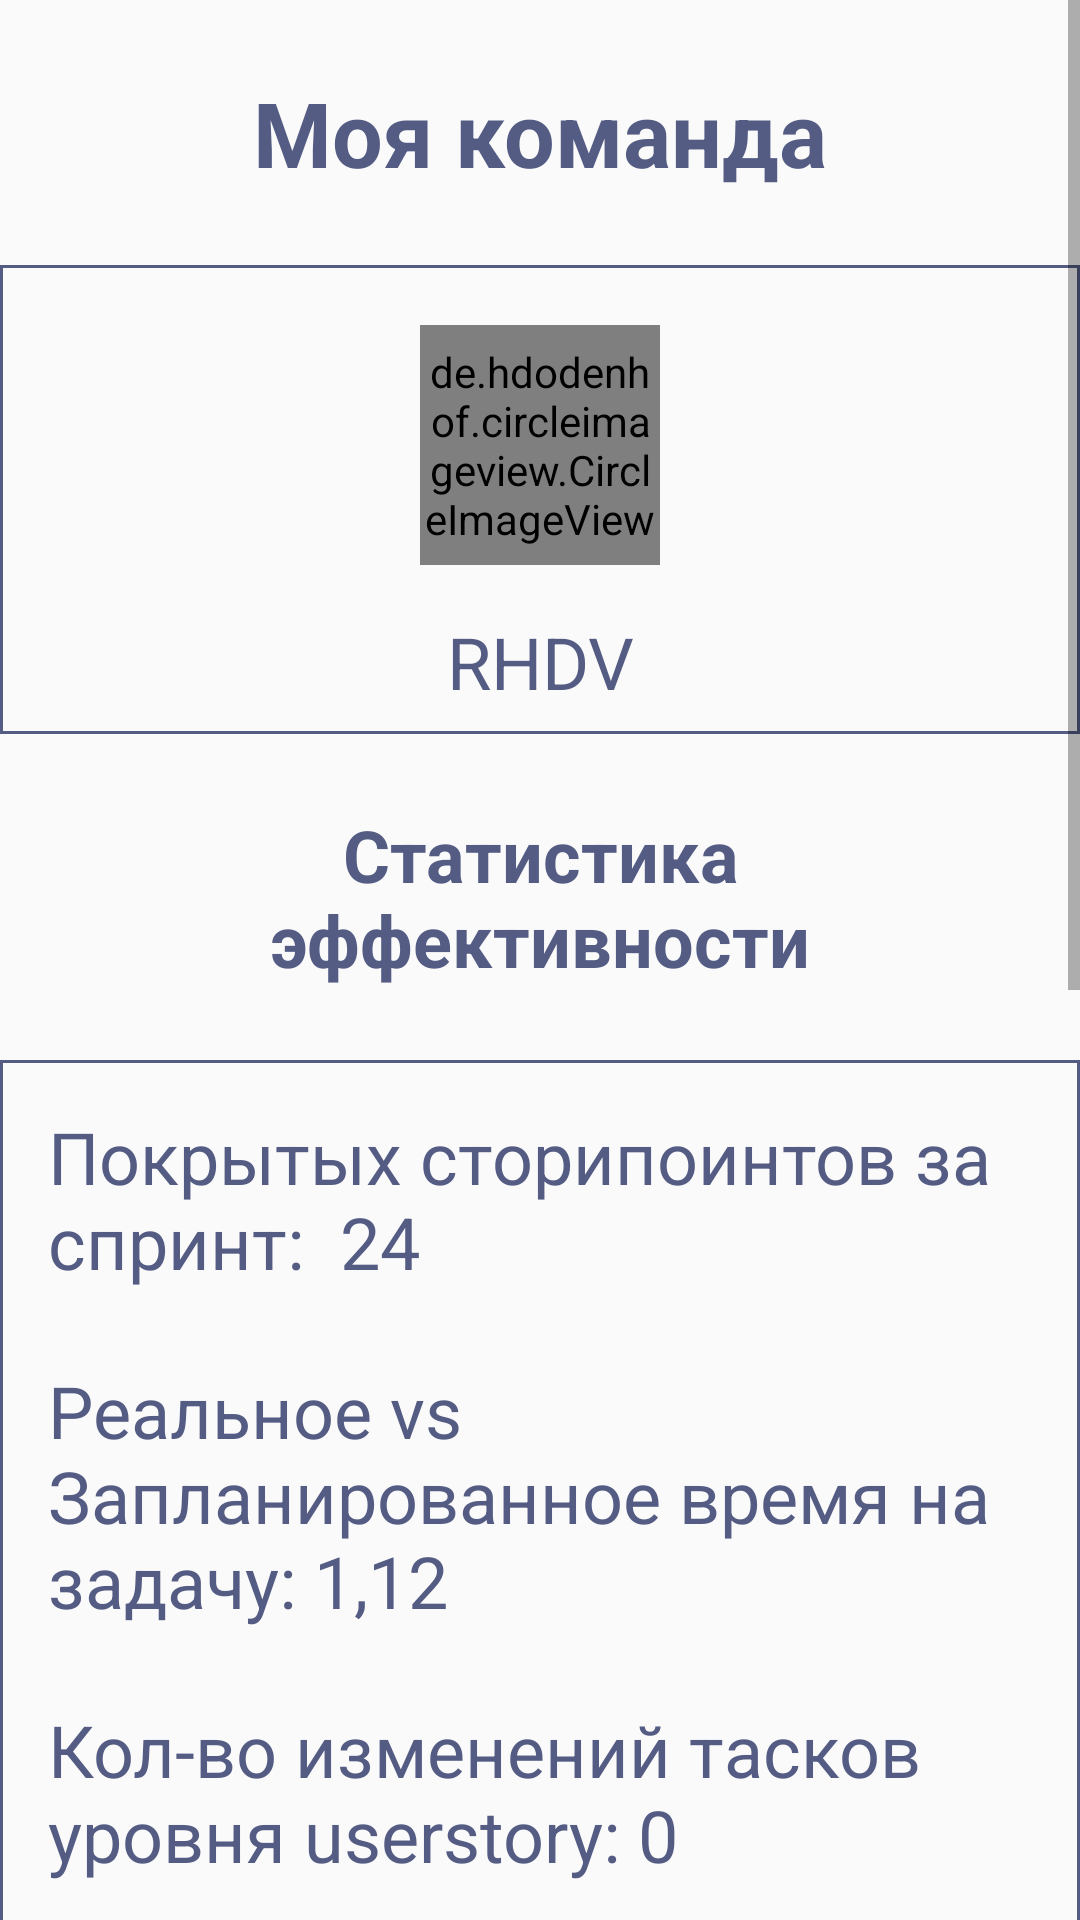

Produce the Android XML layout that renders to this screen, including the resource entries it uses.
<!-- AndroidManifest.xml: application theme AppTheme -->
<!-- res/layout/fragment_my_team.xml -->
<?xml version="1.0" encoding="utf-8"?>
<ScrollView xmlns:android="http://schemas.android.com/apk/res/android"
            android:layout_width="match_parent"
            android:layout_height="match_parent">

    <LinearLayout xmlns:android="http://schemas.android.com/apk/res/android"
                  android:layout_width="match_parent"
                  android:layout_height="match_parent" xmlns:tools="http://schemas.android.com/tools"
                  xmlns:app="http://schemas.android.com/apk/res-auto"
                  android:orientation="vertical">

        <TextView
                android:id="@+id/tv_label"
                android:layout_width="match_parent"
                android:layout_height="wrap_content"
                android:layout_margin="@dimen/mMedium"
                android:textAlignment="center"
                android:textStyle="bold"
                android:textColor="@color/application_primary"
                android:textSize="@dimen/textSizeLarge"
                android:text="Моя команда"/>

        <RelativeLayout
                android:layout_width="match_parent"
                android:layout_height="wrap_content"
                android:background="@drawable/bg_border">

            <de.hdodenhof.circleimageview.CircleImageView
                    android:id="@+id/iv_team_photo"
                    android:layout_width="80dp"
                    android:layout_height="80dp"
                    android:layout_centerHorizontal="true"
                    android:layout_marginTop="@dimen/mXMedium"
                    app:civ_border_width="4dp"
                    app:civ_border_color="@color/application_primary"
                    tools:src="@drawable/ic_profile"/>


            <TextView
                    android:id="@+id/tv_user_name"
                    android:layout_width="match_parent"
                    android:layout_height="wrap_content"
                    android:layout_marginTop="@dimen/mSmall"
                    android:layout_marginBottom="@dimen/mXSmall"
                    android:layout_below="@+id/iv_team_photo"
                    android:textColor="@color/application_primary"
                    android:textSize="@dimen/textSizeH2"
                    android:textAlignment="center"
                    android:text="RHDV"/>

        </RelativeLayout>

        <TextView
                android:layout_width="match_parent"
                android:layout_height="wrap_content"
                android:layout_margin="@dimen/mMedium"
                android:textAlignment="center"
                android:textStyle="bold"
                android:textColor="@color/application_primary"
                android:textSize="@dimen/textSizeH2"
                android:text="Статистика эффективности"/>

        <LinearLayout
                android:layout_width="match_parent"
                android:layout_height="wrap_content"
                android:orientation="vertical"
                android:background="@drawable/bg_border">

            <TextView
                    android:layout_width="match_parent"
                    android:layout_height="wrap_content"
                    android:layout_marginTop="@dimen/mSmall"
                    android:layout_marginStart="@dimen/mSmall"
                    android:layout_marginBottom="@dimen/mXSmall"
                    android:textColor="@color/application_primary"
                    android:textSize="@dimen/textSizeH2"
                    android:text="Покрытых сторипоинтов за спринт:  24"/>

            <TextView
                    android:layout_width="match_parent"
                    android:layout_height="wrap_content"
                    android:layout_marginTop="@dimen/mSmall"
                    android:layout_marginStart="@dimen/mSmall"
                    android:layout_marginBottom="@dimen/mXSmall"
                    android:textColor="@color/application_primary"
                    android:textSize="@dimen/textSizeH2"
                    android:text="Реальное vs Запланированное время на задачу: 1,12"/>

            <TextView
                    android:layout_width="match_parent"
                    android:layout_height="wrap_content"
                    android:layout_marginTop="@dimen/mSmall"
                    android:layout_marginStart="@dimen/mSmall"
                    android:layout_marginBottom="@dimen/mXSmall"
                    android:textColor="@color/application_primary"
                    android:textSize="@dimen/textSizeH2"
                    android:text="Кол-во изменений тасков уровня userstory: 0"/>

            <TextView
                    android:layout_width="match_parent"
                    android:layout_height="wrap_content"
                    android:layout_marginTop="@dimen/mSmall"
                    android:layout_marginStart="@dimen/mSmall"
                    android:layout_marginBottom="@dimen/mXSmall"
                    android:layout_marginEnd="@dimen/mSmall"
                    android:textColor="@color/application_primary"
                    android:textSize="@dimen/textSizeH2"
                    android:text="Кол-во изменений границ спринта: 0"/>

        </LinearLayout>

        <TextView
                android:layout_width="match_parent"
                android:layout_height="wrap_content"
                android:layout_margin="@dimen/mMedium"
                android:textAlignment="center"
                android:textStyle="bold"
                android:textColor="@color/application_primary"
                android:textSize="@dimen/textSizeH2"
                android:text="Рейтинг участников"/>

        <android.support.v7.widget.RecyclerView
                android:id="@+id/rv_team_rating"
                android:layout_width="match_parent"
                android:layout_height="400dp"
                android:layout_marginStart="@dimen/mMedium"
                android:layout_marginEnd="@dimen/mMedium"
                android:layout_marginTop="@dimen/mMedium"
                android:layout_marginBottom="@dimen/mSmall"
                android:clipToPadding="false"
                android:overScrollMode="never"
                android:scrollbars="none"
                tools:listitem="@layout/item_developer"/>

    </LinearLayout>

</ScrollView>
<!-- res/layout/item_developer.xml (included above) -->
<?xml version="1.0" encoding="utf-8"?>
<RelativeLayout
        xmlns:android="http://schemas.android.com/apk/res/android"
        android:layout_width="match_parent"
        android:layout_height="wrap_content" xmlns:tools="http://schemas.android.com/tools">

    <de.hdodenhof.circleimageview.CircleImageView
            android:id="@+id/developer_photo"
            android:layout_width="80dp"
            android:layout_height="80dp"
            android:layout_margin="@dimen/mXSmall"
            tools:src="@drawable/ic_launcher_background"/>

    <LinearLayout
            android:layout_width="wrap_content"
            android:layout_height="wrap_content"
            android:layout_toEndOf="@id/developer_photo"
            android:layout_marginStart="@dimen/mXXLarge"
            android:layout_centerVertical="true"
            android:orientation="vertical">

        <TextView
                android:id="@+id/tv_developer_name"
                android:layout_width="match_parent"
                android:layout_height="wrap_content"
                android:textAlignment="center"
                android:textStyle="bold"
                android:textSize="@dimen/textSizeH3"
                tools:text="Developer Name"/>

        <TextView
                android:id="@+id/tv_developer_status"
                android:layout_width="match_parent"
                android:layout_height="wrap_content"
                android:textAlignment="center"
                android:textSize="@dimen/textSizeRegular"
                tools:text="Android developer"/>

        <TextView
                android:id="@+id/tv_developer_rating"
                android:layout_width="match_parent"
                android:layout_height="wrap_content"
                android:textAlignment="center"
                android:textStyle="bold"
                tools:text="points"/>

    </LinearLayout>


    <View android:layout_width="match_parent"
          android:layout_height="1dp"
          android:background="@color/view_line_color"
          android:layout_marginStart="@dimen/mXSmall"
          android:layout_marginEnd="@dimen/mXSmall"
          android:layout_below="@+id/developer_photo"/>

</RelativeLayout>
<!-- resources referenced by this layout -->
<resources>
  <color name="application_primary">#545c84</color>
  <color name="view_line_color">#d4d6d4</color>
  <dimen name="mMedium">24dp</dimen>
  <dimen name="mSmall">16dp</dimen>
  <dimen name="mXMedium">20dp</dimen>
  <dimen name="mXSmall">8dp</dimen>
  <dimen name="mXXLarge">50dp</dimen>
  <dimen name="textSizeH2">24sp</dimen>
  <dimen name="textSizeH3">20sp</dimen>
  <dimen name="textSizeLarge">30sp</dimen>
  <dimen name="textSizeRegular">16sp</dimen>
  <!-- drawable bg_border (drawable) -->
  <?xml version="1.0" encoding="utf-8"?>
  <shape xmlns:android="http://schemas.android.com/apk/res/android"
         android:shape="rectangle">
      <stroke
              android:width="1dip"
              android:color="@color/application_primary" />
  </shape>
  <style name="AppTheme" parent="Theme.AppCompat.Light.NoActionBar">
          
          <item name="android:windowFullscreen">true</item>
          <item name="colorPrimary">@color/colorPrimary</item>
          <item name="colorPrimaryDark">@color/colorPrimaryDark</item>
          <item name="colorAccent">@color/colorAccent</item>
      </style>
  <color name="colorPrimary">#008577</color>
  <color name="colorPrimaryDark">#00574B</color>
  <color name="colorAccent">#000</color>
</resources>
